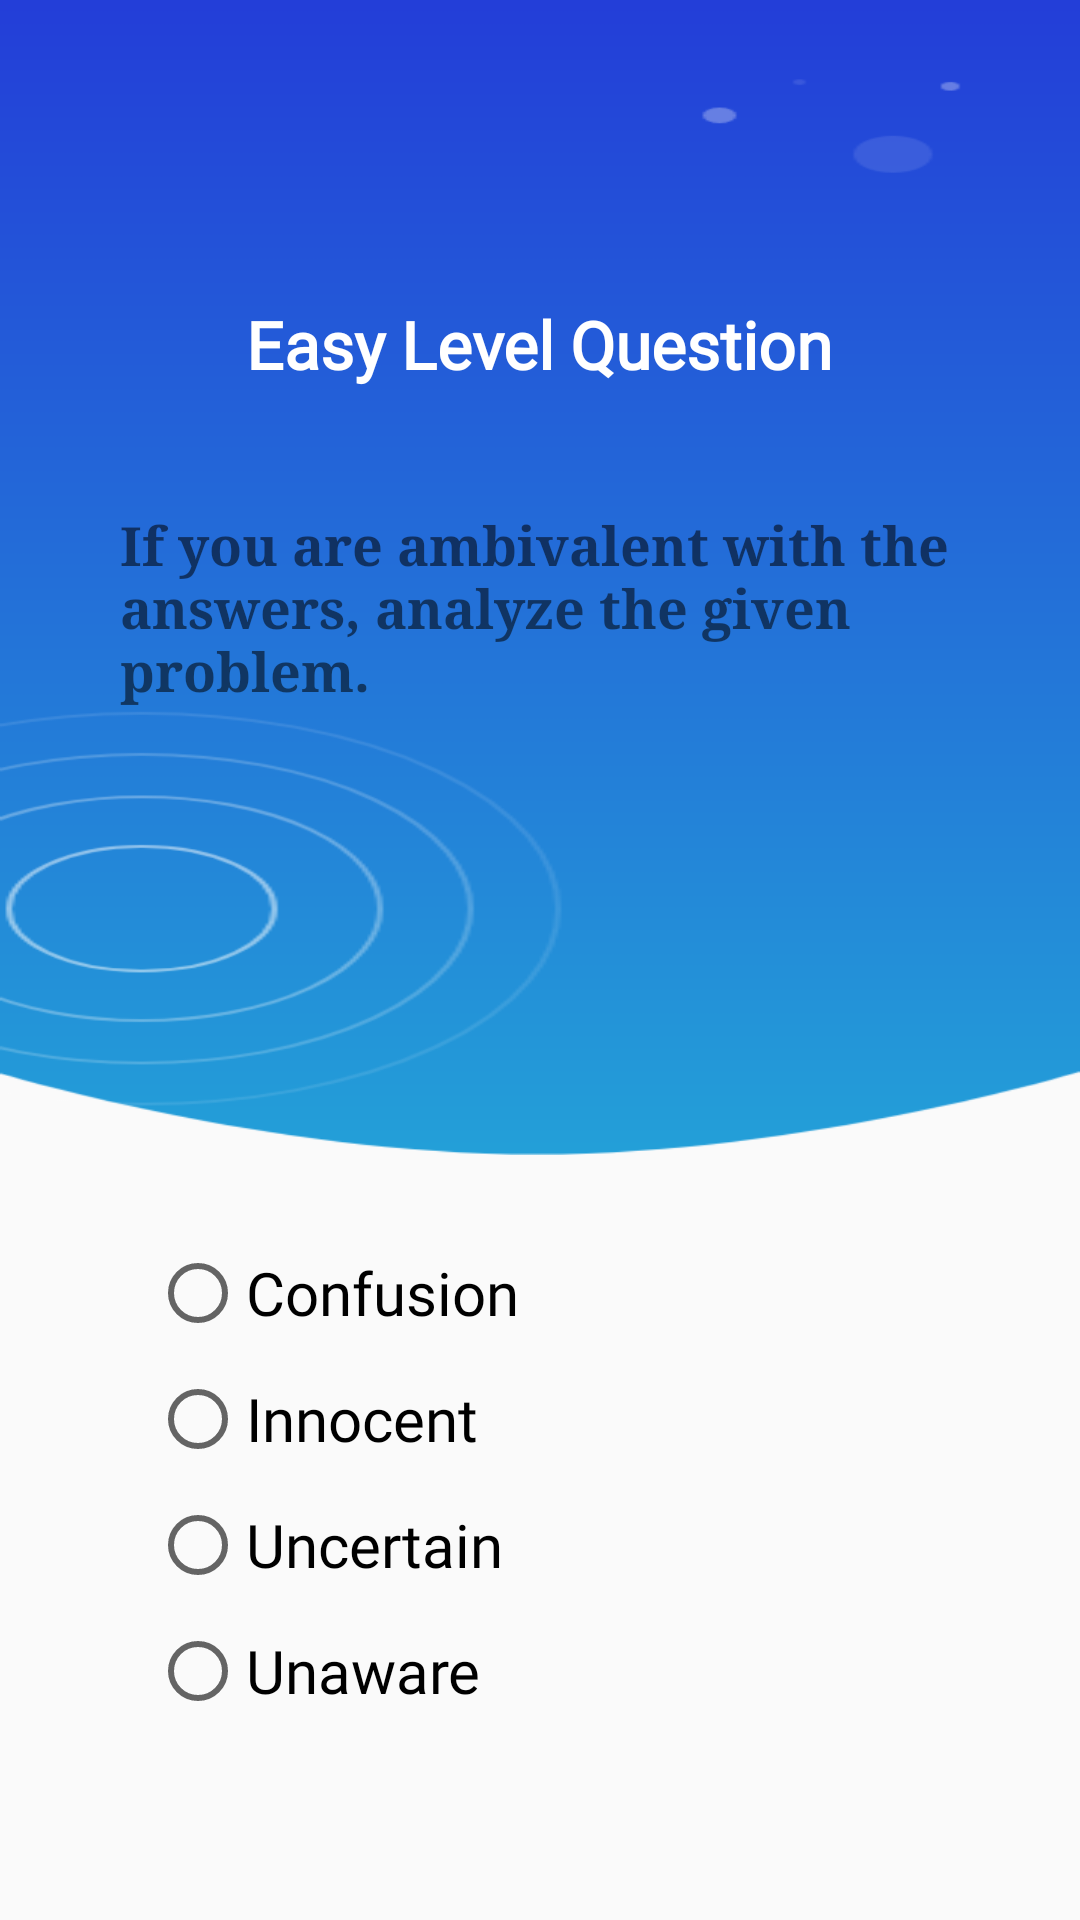

This screen was rendered from an Android layout file. Write that file and the resources it references.
<!-- AndroidManifest.xml: application theme AppTheme -->
<!-- res/layout/activity_slider.xml -->
<?xml version="1.0" encoding="utf-8"?>
<RelativeLayout
    xmlns:android="http://schemas.android.com/apk/res/android" android:layout_width="match_parent"
    android:layout_height="match_parent">

    <ImageView
        android:background="@drawable/imgbackground"
        android:id="@+id/imgBackground"
        android:layout_width="match_parent"
        android:layout_height="385dp" />

    <TextView
        android:layout_alignParentTop="true"
        android:layout_centerInParent="true"
        android:id="@+id/txtEasyTitle"
        android:textSize="22sp"
        android:layout_marginLeft="20dp"
        android:layout_marginTop="100dp"
        android:textStyle="bold"
        android:textColor="#fff"
        android:text="Easy Level Question"
        android:fontFamily="@font/mregular"
        android:layout_width="wrap_content"
        android:layout_height="wrap_content" />

    <TextView
        android:textSize="18sp"
        android:textStyle="bold"
        android:id="@+id/txtQuestion1"
        android:fontFamily="serif"
        android:layout_marginTop="40dp"
        android:layout_marginRight="40dp"
        android:layout_marginLeft="40dp"
        android:layout_below="@+id/txtEasyTitle"
        android:text="If you are ambivalent with the answers, analyze the given problem."
        android:layout_width="wrap_content"
        android:layout_height="wrap_content" />

    <RadioGroup
        android:layout_marginRight="20dp"
        android:orientation="vertical"
        android:layout_marginTop="30dp"
        android:layout_marginLeft="50dp"
        android:layout_below="@+id/imgBackground"
        android:layout_width="wrap_content"
        android:layout_height="wrap_content">

        <RadioButton
            android:textSize="20sp"
            android:fontFamily="@font/mregular"
            android:text="Confusion"
            android:layout_width="wrap_content"
            android:layout_height="wrap_content"
            android:layout_marginBottom="10dp"/>

        <RadioButton
            android:textSize="20sp"
            android:fontFamily="@font/mregular"
            android:text="Innocent"
            android:layout_width="wrap_content"
            android:layout_height="wrap_content"
            android:layout_marginBottom="10dp"/>

        <RadioButton
            android:textSize="20sp"
            android:fontFamily="@font/mregular"
            android:text="Uncertain"
            android:layout_width="wrap_content"
            android:layout_height="wrap_content"
            android:layout_marginBottom="10dp"/>

        <RadioButton
            android:textSize="20sp"
            android:fontFamily="@font/mregular"
            android:text="Unaware"
            android:layout_width="wrap_content"
            android:layout_height="wrap_content" />
    </RadioGroup>

</RelativeLayout>
<!-- resources referenced by this layout -->
<resources>
  <!-- drawable imgbackground: png bitmap (drawable-v24, 20608 bytes) -->
  <style name="AppTheme" parent="Theme.AppCompat.Light.NoActionBar">
          
          <item name="colorPrimary">@color/colorPrimary</item>
          <item name="colorPrimaryDark">@color/colorPrimaryDark</item>
          <item name="colorAccent">@color/colorAccent</item>
      </style>
  <color name="colorPrimary">#008577</color>
  <color name="colorPrimaryDark">#00574B</color>
  <color name="colorAccent">#D81B60</color>
</resources>
